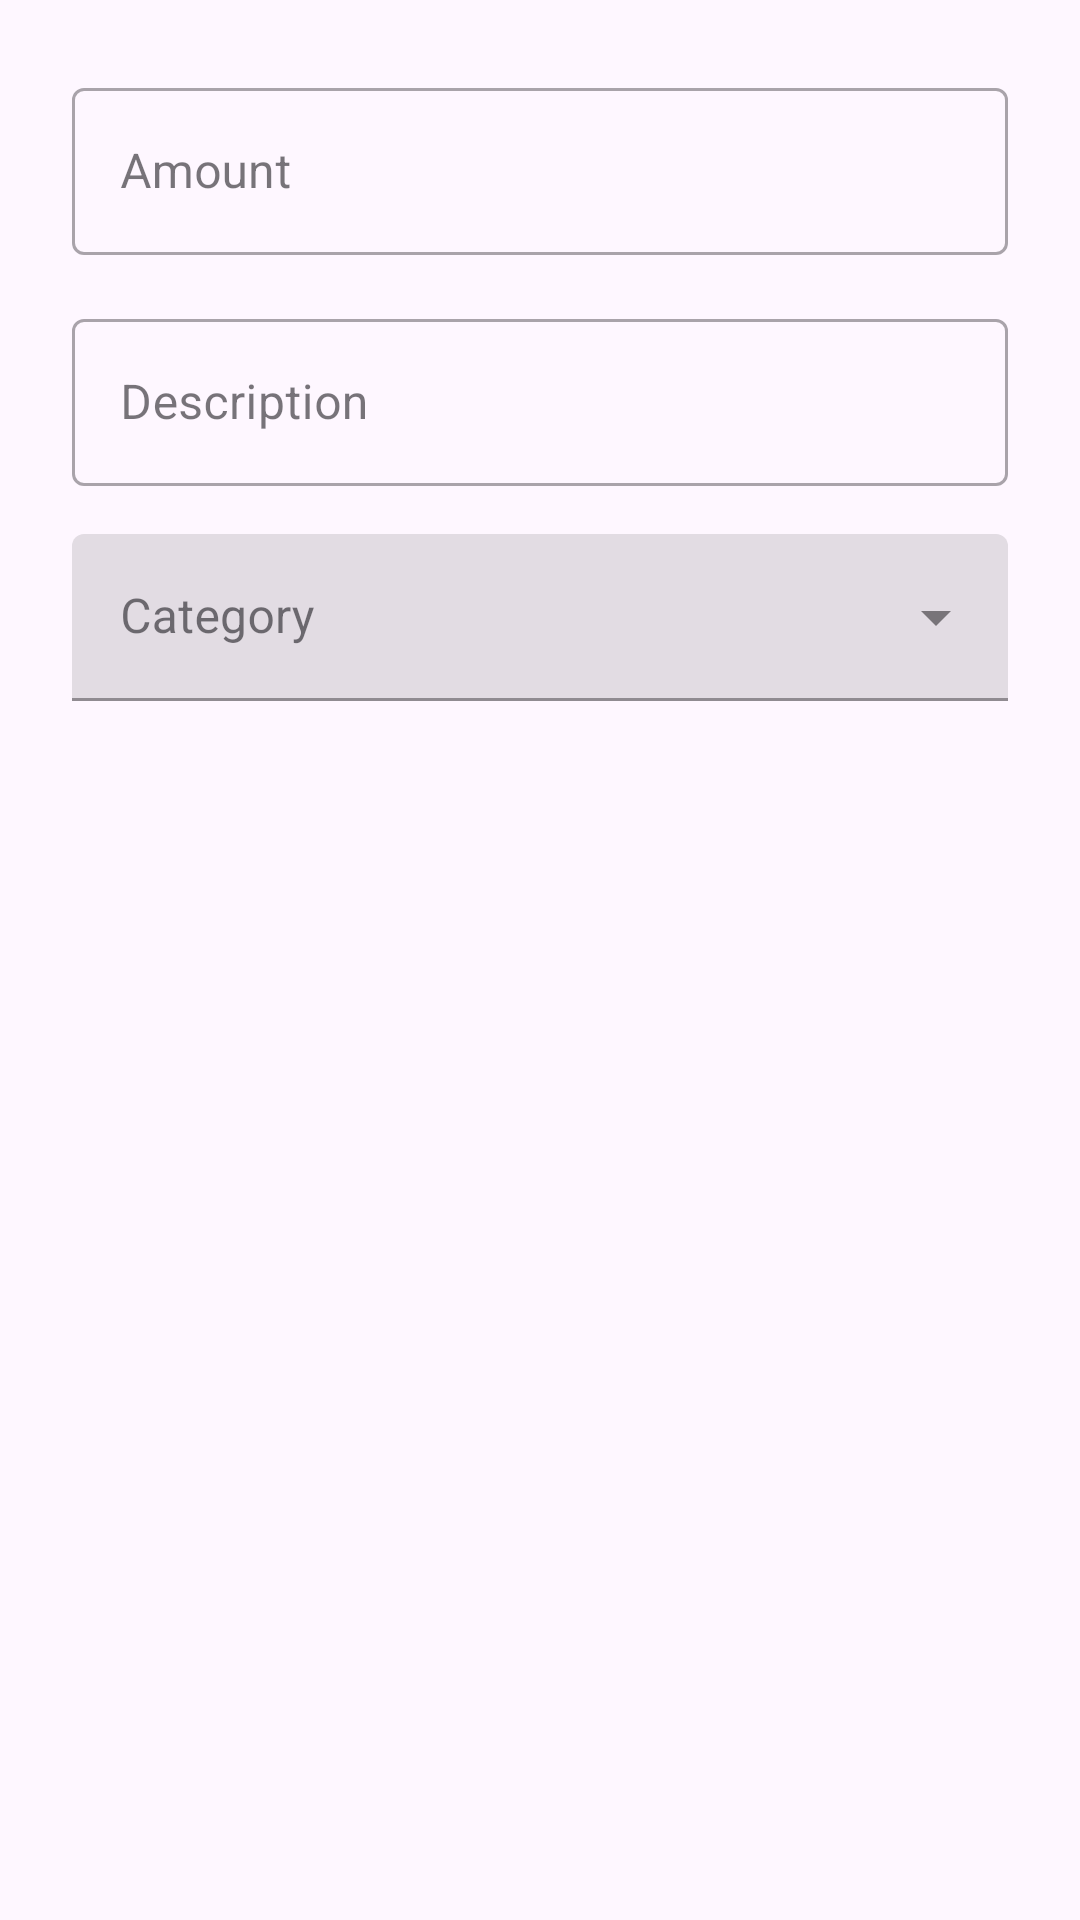

Here is an Android app screen rendered from its layout file. Give the layout XML and the strings, colors and styles it references.
<!-- AndroidManifest.xml: application theme Theme.SmartHouseExpense -->
<!-- res/layout/dialog_add_expense.xml -->
<?xml version="1.0" encoding="utf-8"?>
<LinearLayout xmlns:android="http://schemas.android.com/apk/res/android"
    xmlns:app="http://schemas.android.com/apk/res-auto"
    android:layout_width="match_parent"
    android:layout_height="wrap_content"
    android:orientation="vertical"
    android:padding="24dp">

    
    <com.google.android.material.textfield.TextInputLayout
        android:layout_width="match_parent"
        android:layout_height="wrap_content"
        style="@style/Widget.MaterialComponents.TextInputLayout.OutlinedBox"
        android:hint="Amount">

        <com.google.android.material.textfield.TextInputEditText
            android:id="@+id/amountInput"
            android:layout_width="match_parent"
            android:layout_height="wrap_content"
            android:inputType="numberDecimal" />
    </com.google.android.material.textfield.TextInputLayout>

    
    <com.google.android.material.textfield.TextInputLayout
        android:layout_width="match_parent"
        android:layout_height="wrap_content"
        android:layout_marginTop="16dp"
        style="@style/Widget.MaterialComponents.TextInputLayout.OutlinedBox"
        android:hint="Description">

        <com.google.android.material.textfield.TextInputEditText
            android:id="@+id/descriptionInput"
            android:layout_width="match_parent"
            android:layout_height="wrap_content"
            android:inputType="textCapSentences" />
    </com.google.android.material.textfield.TextInputLayout>

    
    <com.google.android.material.textfield.TextInputLayout
        android:layout_width="match_parent"
        android:layout_height="wrap_content"
        android:layout_marginTop="16dp"
        style="@style/Widget.MaterialComponents.TextInputLayout.FilledBox.ExposedDropdownMenu"
        android:hint="Category">

        <AutoCompleteTextView
            android:id="@+id/categoryAutoComplete"
            android:layout_width="match_parent"
            android:layout_height="wrap_content"
            android:inputType="none" />
    </com.google.android.material.textfield.TextInputLayout>

</LinearLayout>
<!-- resources referenced by this layout -->
<resources>
  <style name="Theme.SmartHouseExpense" parent="Base.Theme.SmartHouseExpense" />
  <style name="Base.Theme.SmartHouseExpense" parent="Theme.Material3.DayNight.NoActionBar">
          
          
      </style>
</resources>
